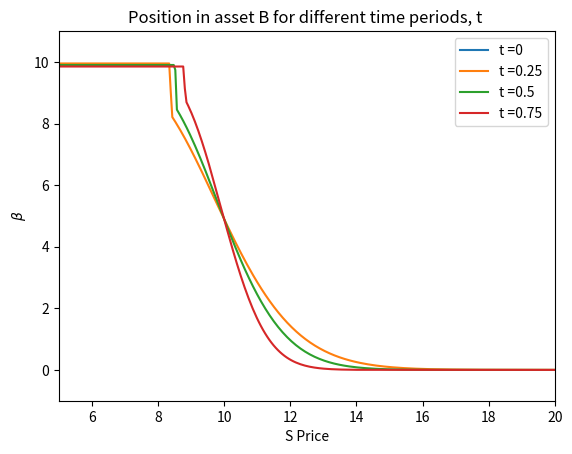

Here is the Python script that generated this plot:
# Hedging_in_a_function
import numpy as np
import matplotlib.pyplot as plt

def Hedge_Position  (TimeToExpiry, InitialPrice, mu, sigma, RiskfreeRate, TotalSteps, StrikePrice): 

    # Initialize parameters
    # Calculate the length of each time increment
    dt = TimeToExpiry/TotalSteps

    #Change of price going up/down
    u = np.exp(RiskfreeRate*dt + sigma*np.sqrt(dt))
    d = np.exp(RiskfreeRate*dt - sigma*np.sqrt(dt))

    # probability of an up move
    pu = 0.5*(1+((mu - RiskfreeRate - 0.5*(sigma**2))/sigma)*np.sqrt(dt))
    # probabiluty of a down move
    pd = 1 - pu
    # Risk neutral probability measure q
    q = 0.5*(1-0.5*sigma*np.sqrt(dt))

    # Building the binomial price tree
    # Create an array full of nan to store the stock prices
    priceTree =  np.full((TotalSteps, TotalSteps), np.nan)
    priceTree[0,0] = InitialPrice

    for ii in range(1, TotalSteps):
        # For each time increment, calculate the evolved up price vector at t
        priceTree[0:ii, ii] = priceTree[0:ii, (ii-1)]* u
        # However, there is the case at the bottom of the tree at any t that is only obtained by going down one step
        priceTree[ii, ii] = priceTree[(ii-1), (ii-1)] * d

    # Build the option value tree
    optionTree = np.full_like(priceTree, np.nan)
    exercise_boundary = np.full((TotalSteps,2), np.nan)

    # Start with the terminal value
    # Implement the put option formula for the last vector representing the option value at the end of Total Period
    optionTree[:,-1] = np.maximum(0, StrikePrice - priceTree[:,-1])

    # Discount rate for each time increment, by the rate that numirare asset changes
    discountfactor = np.exp(-RiskfreeRate*dt)

    backSteps = optionTree.shape[1] - 1

    for ii in range(backSteps, 0, -1):
        optionTree[0:ii,ii-1] = \
            discountfactor * \
            (q * optionTree[0:ii, ii] \
            + (1-q) * optionTree[1:ii + 1, ii])
        
        optionTree[0:ii, ii] = np.maximum(StrikePrice - priceTree[0:ii, ii], optionTree[0:ii, ii])

    #finding the hedge positions for the S Asset
    hedge_position = np.full_like(priceTree, np.nan)
    hedge_position[0, 0] = (optionTree[0, 0]-optionTree[1, 0])/(priceTree[0,0]*(np.exp(sigma*np.sqrt(dt))-np.exp(-sigma*np.sqrt(dt)))*np.exp(RiskfreeRate*dt))

    for i in range(1, TotalSteps):
        hedge_position[0:i, i-1] = (optionTree[0:i, i]-optionTree[1:i+1, i])/(priceTree[0:i,i-1]*(np.exp(sigma*np.sqrt(dt))-np.exp(-sigma*np.sqrt(dt)))*np.exp(RiskfreeRate*dt))
        #print("\n", hedge_position)

    hedgetimes = [0, 0.25, 0.5, 0.75]
    hedgetimes2 = list(map(lambda x: x*TotalSteps, hedgetimes))

    for i in hedgetimes2:
        #print(priceTree[:,int(i)])
        plt.plot(priceTree[:,int(i)], hedge_position[:,int(i)], label = f't ={hedgetimes[hedgetimes2.index(i)]}')

    plt.xlabel('Stock Price')
    plt.ylabel(r'$\alpha$')
    plt.xlim(5, 20)
    plt.ylim( -1.25,0.25)
    plt.title('Position in asset S for different time periods, t ')
    plt.legend()
    plt.savefig('Hedging_Strategy_Risky_Am.png')
    plt.close()

    #finding the hedge positions for the B Asset
    B_price =  np.full_like(priceTree, np.nan)
    hedge_position_B = np.full_like(priceTree, np.nan)
    B_price[0, 0] = 1

    #finding the hedge positions for the B Asset
    B_price =  np.full_like(priceTree, np.nan)
    hedge_position_B = np.full_like(priceTree, np.nan)
    B_price[0, 0] = 1

    for i in range(1, TotalSteps):
        B_price[0:i, i] = np.exp(RiskfreeRate*i*dt)
        hedge_position_B[0:i, i] = (optionTree[0:i, i]- hedge_position[0:i,i]*priceTree[0:i,i])/B_price[0:i,i]
        #print("\n", hedge_position_B)
        
    for i in hedgetimes2:
        #print(priceTree[:,int(i)])
        plt.plot(priceTree[:, int(i)], hedge_position_B[:,int(i)], label = f't ={hedgetimes[hedgetimes2.index(i)]}')

    plt.xlabel('S Price')
    plt.ylabel(r'$\beta$')
    plt.xlim(5, 20)
    plt.ylim(-1,11)
    plt.title('Position in asset B for different time periods, t ')
    plt.legend()
    plt.savefig('Hedging_Strategy_Rf_Am.png')

if __name__ == "__main__":
        Hedge_Position(1, 10, 0.05, 0.2, 0.02, 5000, 10)
        